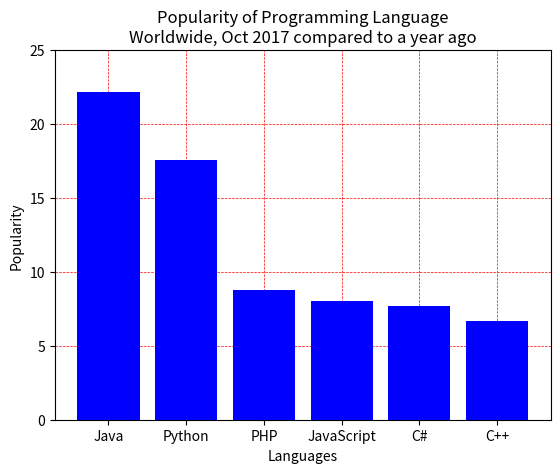

The script that saved this image:
# Светкин Никита ФИТ-221

import matplotlib.pyplot as plt

lang = ['Java', 'Python', 'PHP', 'JavaScript', 'C#', 'C++']
popul = [22.2, 17.6, 8.8, 8.0, 7.7, 6.7]

plt.bar(lang, popul, color='blue', zorder=3)

plt.grid(True, which='both', linestyle='dashed', color='r', linewidth=0.5, zorder=0)

plt.title('Popularity of Programming Language\nWorldwide, Oct 2017 compared to a year ago')
plt.xlabel('Languages')
plt.ylabel('Popularity')

plt.ylim(0, 25)

plt.show()
